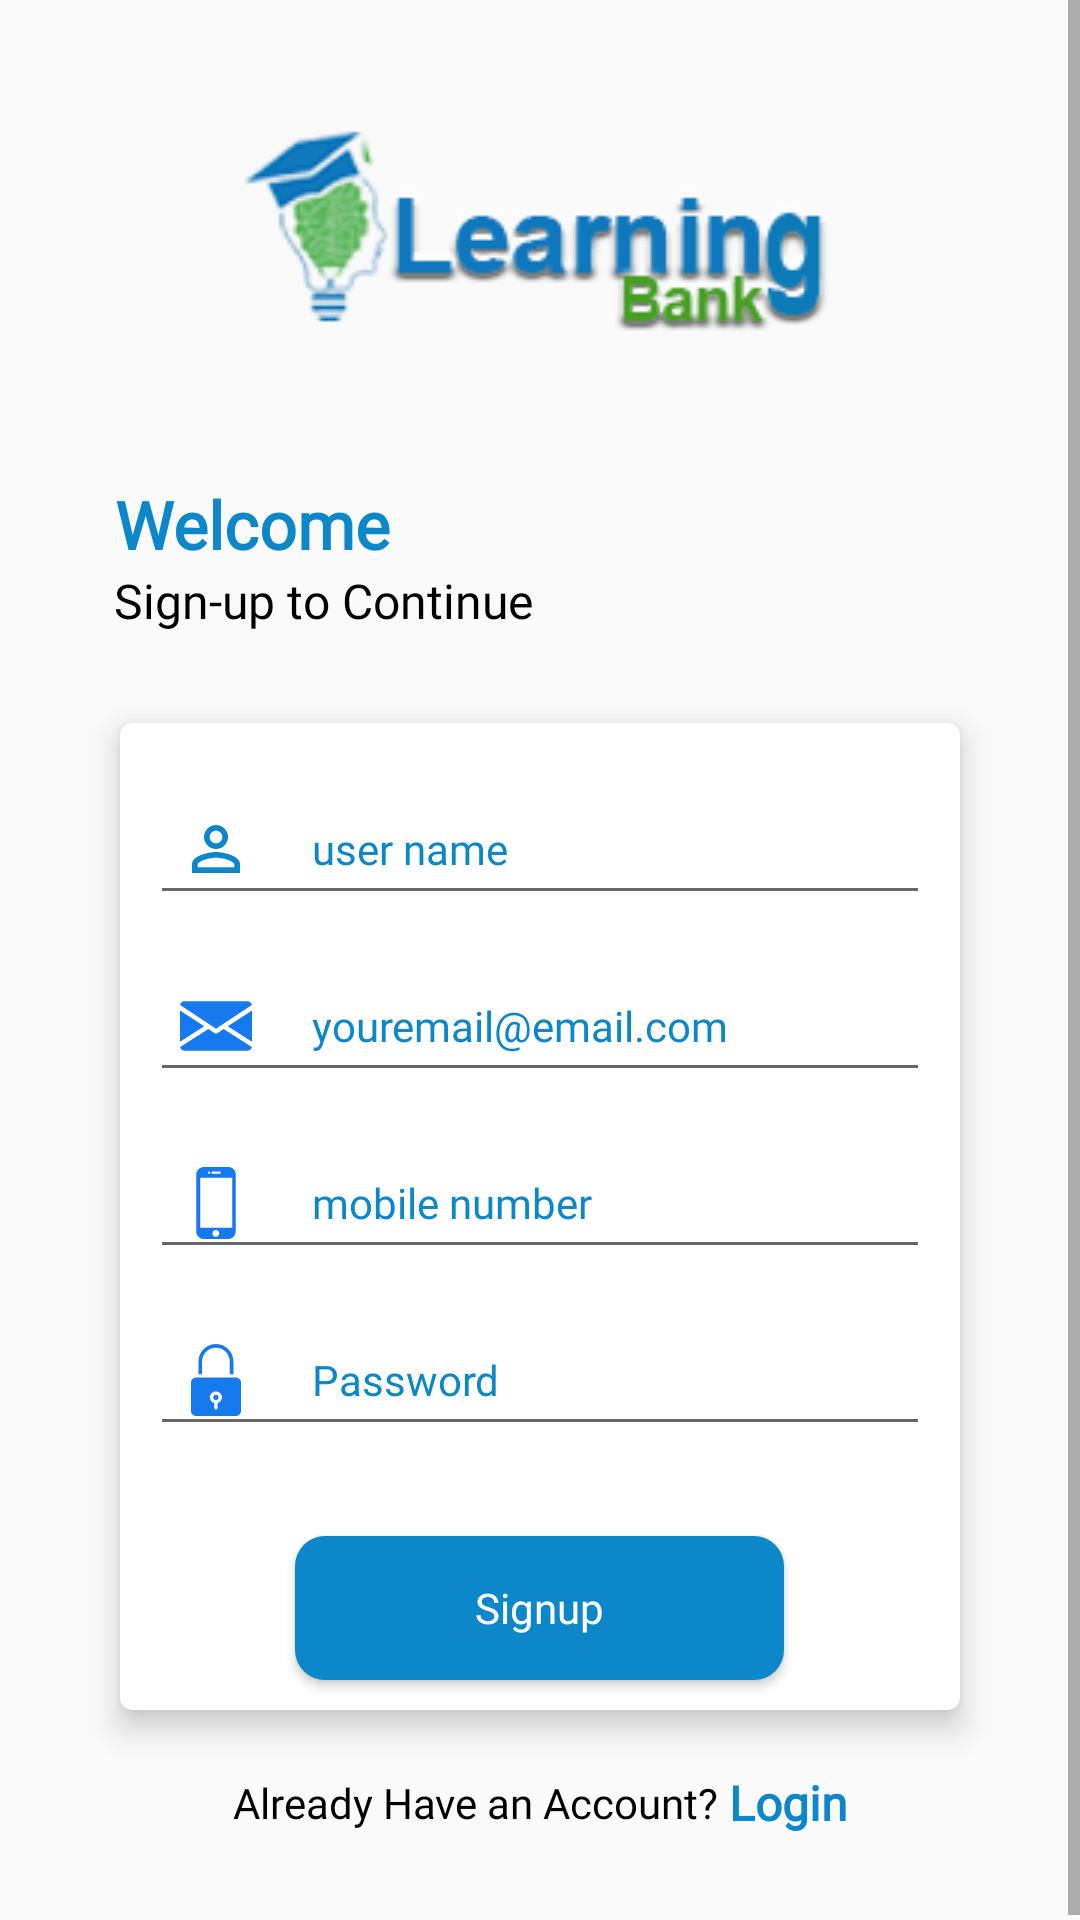

Write the Android layout XML for this screen, with the resource values it uses.
<!-- AndroidManifest.xml: application theme AppTheme -->
<!-- res/layout/activity_register.xml -->
<?xml version="1.0" encoding="utf-8"?>
<ScrollView xmlns:android="http://schemas.android.com/apk/res/android"
    xmlns:app="http://schemas.android.com/apk/res-auto"
    xmlns:tools="http://schemas.android.com/tools"
    android:layout_width="match_parent"
    android:layout_height="match_parent"
    tools:context=".LoginActivity">

    <androidx.constraintlayout.widget.ConstraintLayout
        android:layout_width="match_parent"
        android:layout_height="wrap_content"
        android:layout_margin="20dp">

        <ImageView
            android:id="@+id/login_logo"
            android:layout_width="wrap_content"
            android:layout_height="wrap_content"
            android:background="@drawable/logo"
            android:contentDescription="@string/todo"
            app:layout_constraintBottom_toTopOf="@id/login_txt_welcome"
            app:layout_constraintEnd_toEndOf="parent"
            app:layout_constraintStart_toStartOf="parent"
            app:layout_constraintTop_toTopOf="parent" />

        <TextView
            android:id="@+id/login_txt_welcome"
            android:layout_width="wrap_content"
            android:layout_height="wrap_content"
            android:layout_marginTop="20dp"
            android:fontFamily="@font/poppins_regular"
            android:text="@string/welcome"
            android:textColor="@color/blue"
            android:textSize="22sp"
            android:textStyle="bold"
            app:layout_constraintEnd_toEndOf="parent"
            app:layout_constraintHorizontal_bias="0.08"
            app:layout_constraintStart_toStartOf="parent"
            app:layout_constraintTop_toBottomOf="@id/login_logo"

            />


        <TextView
            android:id="@+id/login_txt_continue"
            android:layout_width="wrap_content"
            android:layout_height="wrap_content"
            android:fontFamily="@font/poppins_regular"
            android:text="@string/sign_up_to_continue"
            android:textColor="@android:color/black"
            android:textSize="16sp"
            app:layout_constraintEnd_toEndOf="parent"
            app:layout_constraintHorizontal_bias="0.1"
            app:layout_constraintStart_toStartOf="parent"
            app:layout_constraintTop_toBottomOf="@id/login_txt_welcome" />

        <androidx.cardview.widget.CardView
            android:id="@+id/login_cardView"
            android:layout_width="match_parent"
            android:layout_height="wrap_content"
            android:layout_marginHorizontal="20dp"
            android:layout_marginTop="30dp"
            android:focusable="true"
            android:padding="10dp"
            app:cardBackgroundColor="@android:color/white"
            app:cardCornerRadius="4dp"
            app:cardElevation="6dp"
            app:layout_constraintBottom_toTopOf="@id/layout_already_account"
            app:layout_constraintEnd_toEndOf="parent"
            app:layout_constraintStart_toStartOf="parent"
            app:layout_constraintTop_toBottomOf="@id/login_txt_continue">

            <LinearLayout
                android:layout_width="match_parent"
                android:layout_height="wrap_content"
                android:orientation="vertical">

                <LinearLayout
                    android:layout_width="match_parent"
                    android:layout_height="wrap_content"
                    android:layout_marginTop="20dp"
                    android:orientation="vertical">

                    <EditText
                        android:id="@+id/register_userName"
                        android:layout_width="match_parent"
                        android:layout_height="wrap_content"
                        android:layout_marginHorizontal="10dp"
                        android:drawableStart="@drawable/ic_person"
                        android:drawablePadding="20dp"
                        android:fontFamily="@font/poppins_regular"
                        android:foreground="?android:attr/selectableItemBackground"
                        android:hint="user name"
                        android:inputType="textPersonName"
                        android:padding="10dp"
                        android:textColor="@color/blue"
                        android:textColorHint="@color/blue"
                        android:textSize="14sp" />

                    <EditText
                        android:id="@+id/register_email"
                        android:layout_width="match_parent"
                        android:layout_height="wrap_content"
                        android:layout_marginHorizontal="10dp"
                        android:layout_marginTop="15dp"
                        android:drawableStart="@drawable/ic_emailnew"
                        android:drawablePadding="20dp"
                        android:fontFamily="@font/poppins_regular"
                        android:foreground="?android:attr/selectableItemBackground"
                        android:hint="youremail@email.com"
                        android:inputType="textEmailAddress"
                        android:padding="10dp"
                        android:textColor="@color/blue"
                        android:textColorHint="@color/blue"
                        android:textSize="14sp" />

                    <EditText
                        android:id="@+id/register_mobile"
                        android:layout_width="match_parent"
                        android:layout_height="wrap_content"
                        android:layout_marginHorizontal="10dp"
                        android:layout_marginTop="15dp"
                        android:drawableStart="@drawable/ic_mobile"
                        android:drawablePadding="20dp"
                        android:fontFamily="@font/poppins_regular"
                        android:foreground="?android:attr/selectableItemBackground"
                        android:hint="mobile number"
                        android:inputType="phone"
                        android:padding="10dp"
                        android:textColor="@color/blue"
                        android:textColorHint="@color/blue"
                        android:textSize="14sp" />

                    <EditText
                        android:id="@+id/register_password"
                        android:layout_width="match_parent"
                        android:layout_height="wrap_content"
                        android:layout_below="@id/register_mobile"
                        android:layout_marginHorizontal="10dp"
                        android:layout_marginTop="15dp"
                        android:drawableStart="@drawable/ic_lock"
                        android:drawablePadding="20dp"
                        android:fontFamily="@font/poppins_regular"
                        android:foreground="?android:attr/selectableItemBackground"
                        android:hint="@string/password"
                        android:inputType="textPassword"
                        android:padding="10dp"
                        android:textColor="@color/blue"
                        android:textColorHint="@color/blue"
                        android:textSize="14sp" />
                </LinearLayout>

                <Button
                    android:id="@+id/register_btnSignUp"
                    android:layout_width="wrap_content"
                    android:layout_height="wrap_content"
                    android:layout_gravity="center"
                    android:layout_marginTop="30dp"
                    android:layout_marginBottom="10dp"
                    android:background="@drawable/shape_btn"
                    android:fontFamily="@font/poppins_regular"
                    android:paddingStart="60dp"
                    android:paddingEnd="60dp"
                    android:text="Signup"
                    android:textAllCaps="false"
                    android:textColor="@android:color/white" />
            </LinearLayout>
        </androidx.cardview.widget.CardView>


        <LinearLayout
            android:id="@+id/layout_already_account"
            android:layout_width="wrap_content"
            android:layout_height="wrap_content"
            android:layout_marginTop="20dp"
            android:layout_marginBottom="30dp"
            android:gravity="center"
            android:orientation="horizontal"
            app:layout_constraintBottom_toBottomOf="parent"
            app:layout_constraintEnd_toEndOf="parent"
            app:layout_constraintStart_toStartOf="parent"
            app:layout_constraintTop_toBottomOf="@id/login_cardView">

            <TextView
                android:layout_width="wrap_content"
                android:layout_height="wrap_content"
                android:fontFamily="@font/poppins_regular"
                android:text="Already Have an Account? "
                android:textColor="@android:color/black"
                android:textSize="14sp" />

            <TextView
                android:id="@+id/register_loginbtn"
                android:layout_width="wrap_content"
                android:layout_height="wrap_content"
                android:clickable="true"
                android:focusable="true"
                android:fontFamily="@font/poppins_regular"
                android:foreground="?android:attr/selectableItemBackground"
                android:text="Login"
                android:textColor="@color/blue"
                android:textSize="16sp"
                android:textStyle="bold" />
        </LinearLayout>
    </androidx.constraintlayout.widget.ConstraintLayout>
</ScrollView>
<!-- resources referenced by this layout -->
<resources>
  <color name="blue">#0C87CA</color>\
  <!-- drawable ic_emailnew (drawable) -->
  <vector android:height="24dp" android:viewportHeight="512"
      android:viewportWidth="512" android:width="24dp" xmlns:android="http://schemas.android.com/apk/res/android">
      <path android:fillColor="#1679EE" android:pathData="M339.392,258.624l172.608,109.12l0,-222.848z"/>
      <path android:fillColor="#1679EE" android:pathData="M0,144.896l0,222.848l172.608,-109.12z"/>
      <path android:fillColor="#1679EE" android:pathData="M480,80H32C16.032,80 3.36,91.904 0.96,107.232L256,275.264l255.04,-168.032C508.64,91.904 495.968,80 480,80z"/>
      <path android:fillColor="#1679EE" android:pathData="M310.08,277.952l-45.28,29.824c-2.688,1.76 -5.728,2.624 -8.8,2.624c-3.072,0 -6.112,-0.864 -8.8,-2.624l-45.28,-29.856L1.024,404.992C3.488,420.192 16.096,432 32,432h448c15.904,0 28.512,-11.808 30.976,-27.008L310.08,277.952z"/>
  </vector>
  <!-- drawable ic_lock (drawable) -->
  <vector android:height="24dp" android:viewportHeight="432.001"
      android:viewportWidth="432.001" android:width="24dp" xmlns:android="http://schemas.android.com/apk/res/android">
      <path android:fillColor="#1679EE" android:pathData="M215.5,304.101c-8.9,0 -16.1,7.2 -16.1,16.1s7.2,16.1 16.1,16.1c8.9,0 16.1,-7.2 16.1,-16.1S224.4,304.101 215.5,304.101z"/>
      <path android:fillColor="#1679EE" android:pathData="M289,30.201c-19.5,-19.4 -45.9,-30.3 -73.4,-30.2h-0.1c-57.9,0 -105,47.8 -105,106.2h-0.1v74.8h22v-74.9c0,-46.4 37.2,-84.2 83.2,-84.2h0.6c21.5,0 42.1,8.6 57.3,23.8c16.1,16 25.1,37.8 24.9,60.5v74.8h22v-74.8C320.6,77.701 309.3,50.301 289,30.201z"/>
      <path android:fillColor="#1679EE" android:pathData="M334.8,201.001H97.2c-17.5,0 -31.7,14.2 -31.7,31.7v167.6c0,17.5 14.2,31.7 31.7,31.7h237.6c17.5,0 31.7,-14.2 31.7,-31.7v-167.6C366.5,215.201 352.3,201.001 334.8,201.001zM225.5,355.001v28c0,5.5 -4.5,10 -10,10s-10,-4.5 -10,-10v-28c-15.5,-4.4 -26.1,-18.5 -26.1,-34.6c0,-20 16.2,-36.1 36.1,-36.1c16.1,0 30.2,10.6 34.6,26.1C255.7,329.401 244.6,349.401 225.5,355.001z"/>
  </vector>
  <!-- drawable ic_person (drawable) -->
  <vector android:height="24dp" android:tint="#0C87CA"
      android:viewportHeight="24.0" android:viewportWidth="24.0"
      android:width="24dp" xmlns:android="http://schemas.android.com/apk/res/android">
      <path android:fillColor="#FF000000" android:pathData="M12,5.9c1.16,0 2.1,0.94 2.1,2.1s-0.94,2.1 -2.1,2.1S9.9,9.16 9.9,8s0.94,-2.1 2.1,-2.1m0,9c2.97,0 6.1,1.46 6.1,2.1v1.1L5.9,18.1L5.9,17c0,-0.64 3.13,-2.1 6.1,-2.1M12,4C9.79,4 8,5.79 8,8s1.79,4 4,4 4,-1.79 4,-4 -1.79,-4 -4,-4zM12,13c-2.67,0 -8,1.34 -8,4v3h16v-3c0,-2.66 -5.33,-4 -8,-4z"/>
  </vector>
  <!-- drawable shape_btn (drawable) -->
  <?xml version="1.0" encoding="utf-8"?>
  <ripple xmlns:android="http://schemas.android.com/apk/res/android"
      android:color="@color/colorPrimaryDark">
  
  
      <item android:id="@android:id/background">
          <shape android:shape="rectangle">
          <solid
              android:color="@color/blue"
              />
              <corners android:radius="10dp" />
          </shape>
      </item>
  
  
      <item android:id="@android:id/mask">
          <shape android:shape="rectangle">
              <corners android:radius="10dp" />
              <solid  android:color="#ffff"/>
              <padding android:left="0dp" android:top="0dp" android:right="0dp" android:bottom="0dp" />
          </shape>
      </item>
  
  
  </ripple>
  <string name="password">Password</string>
  <string name="sign_up_to_continue">Sign-up to Continue</string>
  <string name="todo">TODO</string>
  <string name="welcome">Welcome</string>
  <style name="AppTheme" parent="Theme.AppCompat.Light.NoActionBar">
          
          <item name="colorPrimary">@color/colorPrimary</item>
          <item name="colorPrimaryDark">@color/colorPrimaryDark</item>
          <item name="colorAccent">@color/colorAccent</item>
      </style>
  <color name="colorPrimaryDark">#3700B3</color>
  <color name="colorPrimary">#6200EE</color>
  <color name="colorAccent">#0C87CA</color>
</resources>
